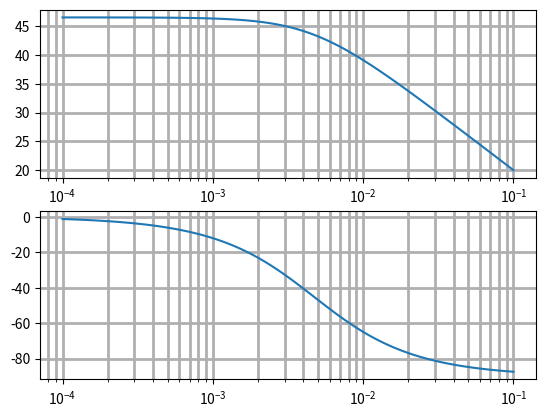

Generate this figure with matplotlib:
"""
Test the Cutof frequencies for filtering
"""

from abc import ABC, abstractmethod
from scipy import signal
from matplotlib import pyplot as plt
from matplotlib.axes import Axes
from matplotlib.figure import Figure
from typing import List

class Filter(ABC):
    """Abstract class for all filters"""
    def __init__(self) -> None:
        print("Filter initialized")
    
    @abstractmethod
    def get_bode(self) -> tuple:
        """Return tuple of angualr speed, magnitude and frequency shift"""
    @abstractmethod
    def _calculater_cut_of_frequency(self) -> float:
        """Return fc - cut of frequency in Hz"""
        
class RCFilter(Filter):
    """Implementation for RC filter"""
    def __init__(self,
                 resistance: float,
                 capacitance: float) -> None:
        super().__init__()
        self.resistance = resistance
        self.capacitance = capacitance
        
    def _calculater_cut_of_frequency(self) -> float:
        return 1 / (2 * 3.14 * self.resistance *self.capacitance)
    
    def get_bode(self) -> tuple:
        sys = signal.TransferFunction([1], [1, self.resistance*self.capacitance])
        w, mag, phase = signal.bode(sys)
        return (w, mag, phase)

class Plotter:
    def __init__(self) -> None:
        pass
    
    def _create_single_axes(self):
        self.single_ax: Axes = plt.axes()
        
    def _create_double_axes(self):
        self.figure: Figure
        self.axes: List[Axes]
        self.figure, self.axes = plt.subplots(2,1)
        
        
    def plot(self, x: list, y: list):
        # Create a new axis if they do not exist
        if not hasattr(self, 'single_ax'):
            self._create_single_axes()
        self.single_ax.plot(x, y)
        
    def semi_plot(self, x: list, y: list):
        # Create a new axis if they do not exist
        if not hasattr(self, 'single_ax'):
            self._create_single_axes()
        self.single_ax.semilogx(x, y)
        
    def bode_plot(self, 
                  angular_velocity: tuple, 
                  magnitude: tuple, 
                  phase_shift: tuple):
        # Create a new axis if they do not exist
        if not hasattr(self, 'axes'):
            self._create_double_axes()
        
        # First axis
        self.axes[0].semilogx(angular_velocity, magnitude)
        self.axes[0].grid(linewidth=2, linestyle='-', which='both')
        
        # Second axis
        self.axes[1].semilogx(angular_velocity, phase_shift)
        self.axes[1].grid(linewidth=2, linestyle='-', which='both')

if __name__ == "__main__":
    rc_filter = RCFilter(100, 47e-6)
    plotter = Plotter()
    w, a, p = rc_filter.get_bode()
    plotter.bode_plot(w, a, p)
    plt.show()
    
        